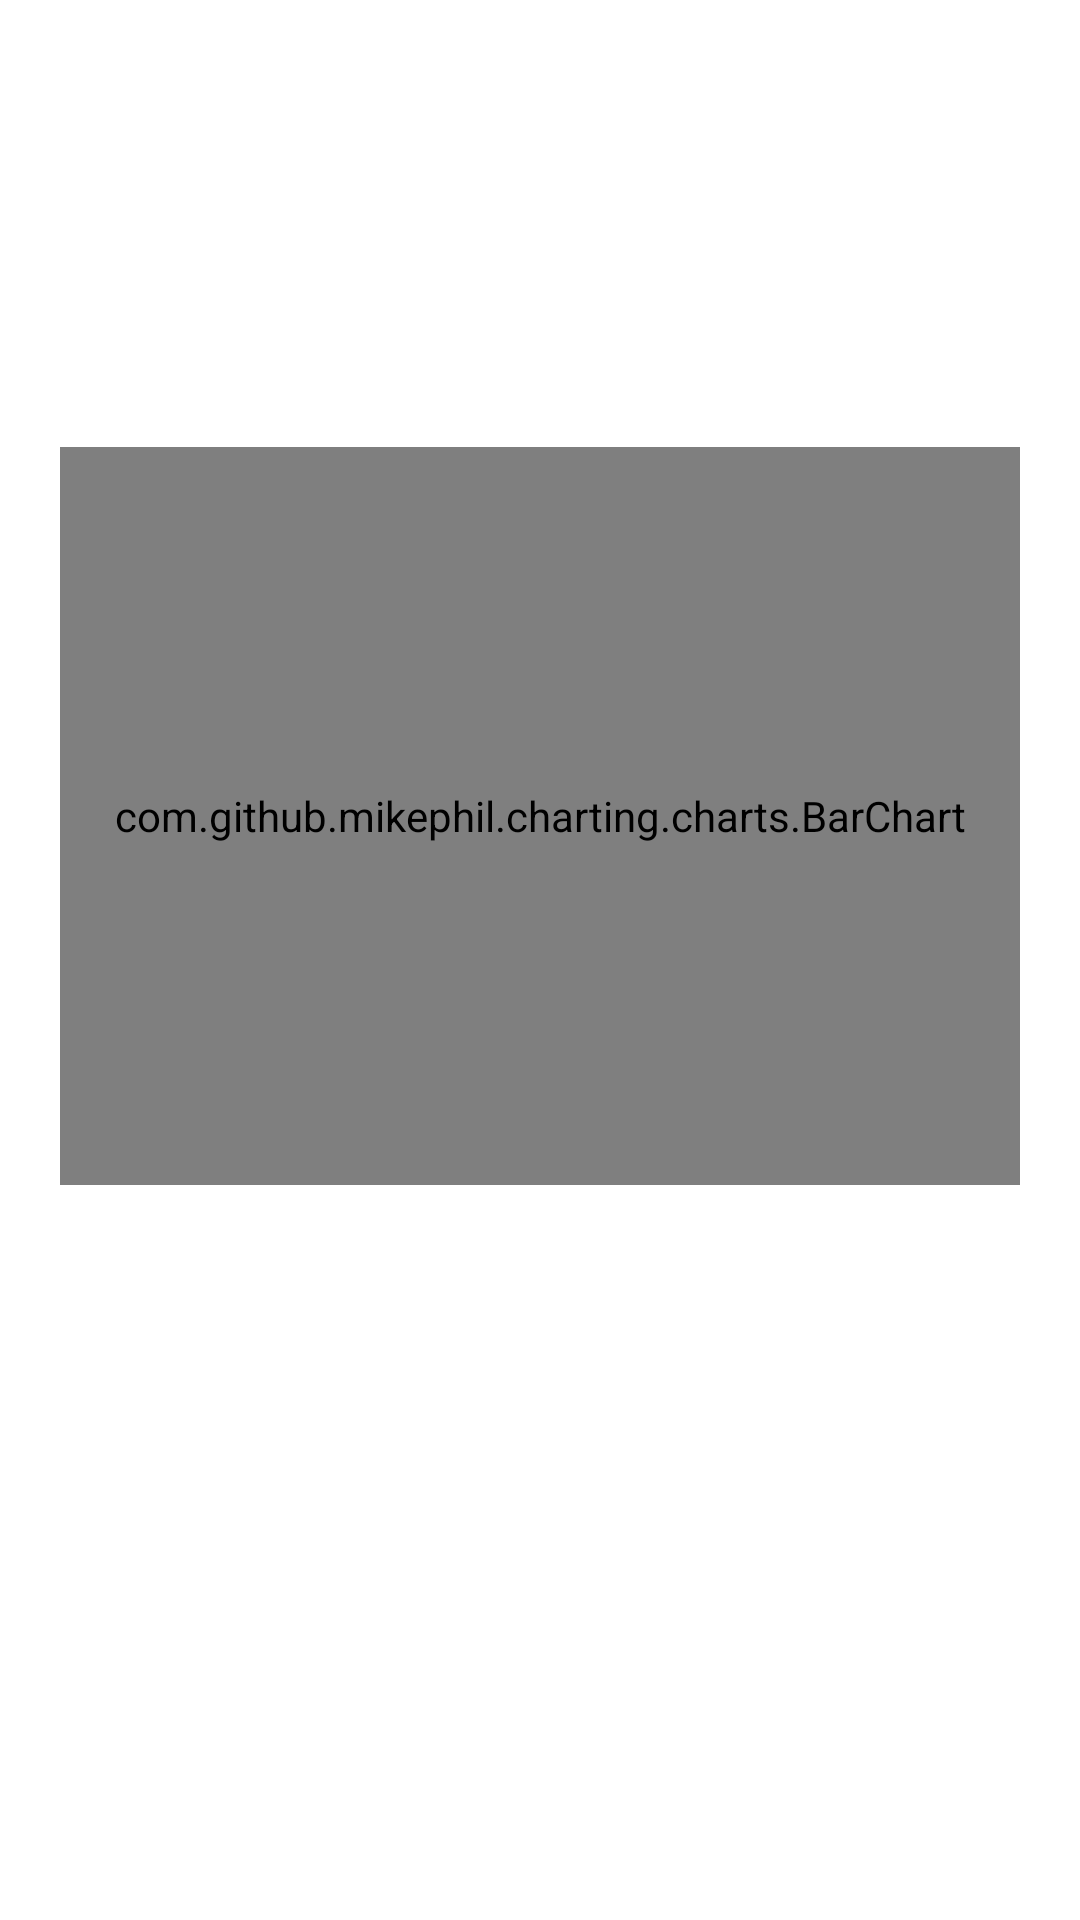

Reconstruct the res/layout file that produces this screen, plus the resources it refers to.
<!-- AndroidManifest.xml: application theme Theme.Challenge -->
<!-- res/layout/fragment_details.xml -->
<androidx.coordinatorlayout.widget.CoordinatorLayout
    xmlns:android="http://schemas.android.com/apk/res/android"
    xmlns:app="http://schemas.android.com/apk/res-auto"
    xmlns:tools="http://schemas.android.com/tools"
    android:layout_width="match_parent"
    android:layout_gravity="bottom"
    android:layout_height="400dp"
    tools:context=".DetailsFragment">

    <FrameLayout
        android:id="@+id/frameLayout"
        android:layout_width="match_parent"
        android:layout_height="400dp">

        <androidx.constraintlayout.widget.ConstraintLayout
            android:layout_width="match_parent"
            android:layout_height="match_parent"
            android:gravity="center_horizontal">

            <ImageView
                android:id="@+id/imageView2"
                android:layout_width="100dp"
                android:layout_height="100dp"
                android:layout_marginTop="10dp"
                app:layout_constraintEnd_toEndOf="parent"
                app:layout_constraintStart_toStartOf="parent"
                app:layout_constraintTop_toTopOf="parent" />

            <TextView
                android:id="@+id/title"
                android:layout_width="wrap_content"
                android:layout_height="wrap_content"
                android:textColor="@color/black"
                android:textSize="14sp"
                app:layout_constraintEnd_toStartOf="@+id/imageView2"
                app:layout_constraintStart_toStartOf="parent"
                app:layout_constraintTop_toBottomOf="@+id/imageView2" />

            <TextView
                android:id="@+id/price"
                android:layout_width="100dp"
                android:layout_height="wrap_content"
                android:textColor="@color/black"
                android:textSize="14sp"
                android:ellipsize="end"
                android:maxLines="1"
                android:maxEms="15"
                app:layout_constraintEnd_toEndOf="parent"
                app:layout_constraintStart_toEndOf="@+id/imageView2"
                app:layout_constraintTop_toBottomOf="@+id/imageView2" />

            <androidx.constraintlayout.widget.ConstraintLayout
                android:id="@+id/chartLayout"
                android:layout_width="match_parent"
                android:layout_height="0dp"
                android:layout_marginStart="20dp"
                android:layout_marginTop="20dp"
                android:layout_marginEnd="20dp"
                android:layout_marginBottom="5dp"
                android:background="@color/white"
                app:layout_constraintBottom_toBottomOf="parent"
                app:layout_constraintEnd_toEndOf="parent"
                app:layout_constraintStart_toStartOf="parent"
                app:layout_constraintTop_toBottomOf="@+id/title">

                <com.github.mikephil.charting.charts.BarChart
                    android:id="@+id/chart"
                    android:layout_width="0dp"
                    android:layout_height="0dp"
                    android:clipChildren="false"
                    android:clipToPadding="false"
                    app:layout_constraintBottom_toBottomOf="parent"
                    app:layout_constraintEnd_toEndOf="parent"
                    app:layout_constraintStart_toStartOf="parent"
                    app:layout_constraintTop_toTopOf="parent" />

            </androidx.constraintlayout.widget.ConstraintLayout>

        </androidx.constraintlayout.widget.ConstraintLayout>


    </FrameLayout>

</androidx.coordinatorlayout.widget.CoordinatorLayout>
<!-- resources referenced by this layout -->
<resources>
  <color name="black">#FF000000</color>
  <color name="white">#FFFFFFFF</color>
  <style name="Theme.Challenge" parent="Theme.MaterialComponents.DayNight.DarkActionBar">
          
          <item name="colorPrimary">@color/purple_500</item>
          <item name="colorPrimaryVariant">@color/purple_700</item>
          <item name="colorOnPrimary">@color/white</item>
          
          <item name="colorSecondary">@color/teal_200</item>
          <item name="colorSecondaryVariant">@color/teal_700</item>
          <item name="colorOnSecondary">@color/black</item>
          
          <item name="android:statusBarColor">?attr/colorPrimaryVariant</item>
          
      </style>
  <color name="purple_500">#FF6200EE</color>
  <color name="purple_700">#FF3700B3</color>
  <color name="teal_200">#FF03DAC5</color>
  <color name="teal_700">#FF018786</color>
</resources>
